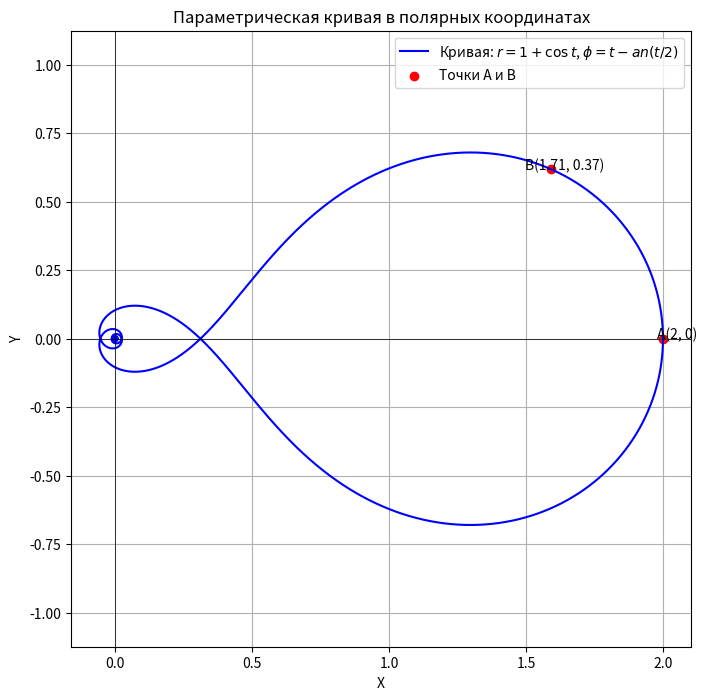

This chart was generated by the following Python code:
import numpy as np
import matplotlib.pyplot as plt

# Параметры кривой
t = np.linspace(0, 2 * np.pi, 1000000)  # Диапазон параметра t
r = 1 + np.cos(t)                     # Радиус r(t)
phi = t - np.tan(t / 2)                # Угол φ(t)

# Преобразование полярных координат в декартовы
x = r * np.cos(phi)
y = r * np.sin(phi)

# Точки A и B
A_r, A_phi = 2, 0                     # Точка A(2, 0)
B_r, B_phi = 1 + np.cos(np.pi/4), (np.pi/4) - np.tan(np.pi/8)  # Пример точки B(r0, φ0)

A_x = A_r * np.cos(A_phi)
A_y = A_r * np.sin(A_phi)
B_x = B_r * np.cos(B_phi)
B_y = B_r * np.sin(B_phi)

# Построение графика
plt.figure(figsize=(8, 8))
plt.plot(x, y, label='Кривая: $r = 1 + \cos t$, $\phi = t - \tan(t/2)$', color='blue')
plt.scatter([A_x, B_x], [A_y, B_y], color='red', label='Точки A и B')
plt.annotate('A(2, 0)', (A_x, A_y), textcoords="offset points", xytext=(10,0), ha='center')
plt.annotate(f'B({B_r:.2f}, {B_phi:.2f})', (B_x, B_y), textcoords="offset points", xytext=(10,0), ha='center')

# Настройки графика
plt.title('Параметрическая кривая в полярных координатах')
plt.xlabel('X')
plt.ylabel('Y')
plt.axhline(0, color='black', linewidth=0.5)
plt.axvline(0, color='black', linewidth=0.5)
plt.grid(True)
plt.legend()
plt.axis('equal')  # Одинаковый масштаб по осям
plt.show()